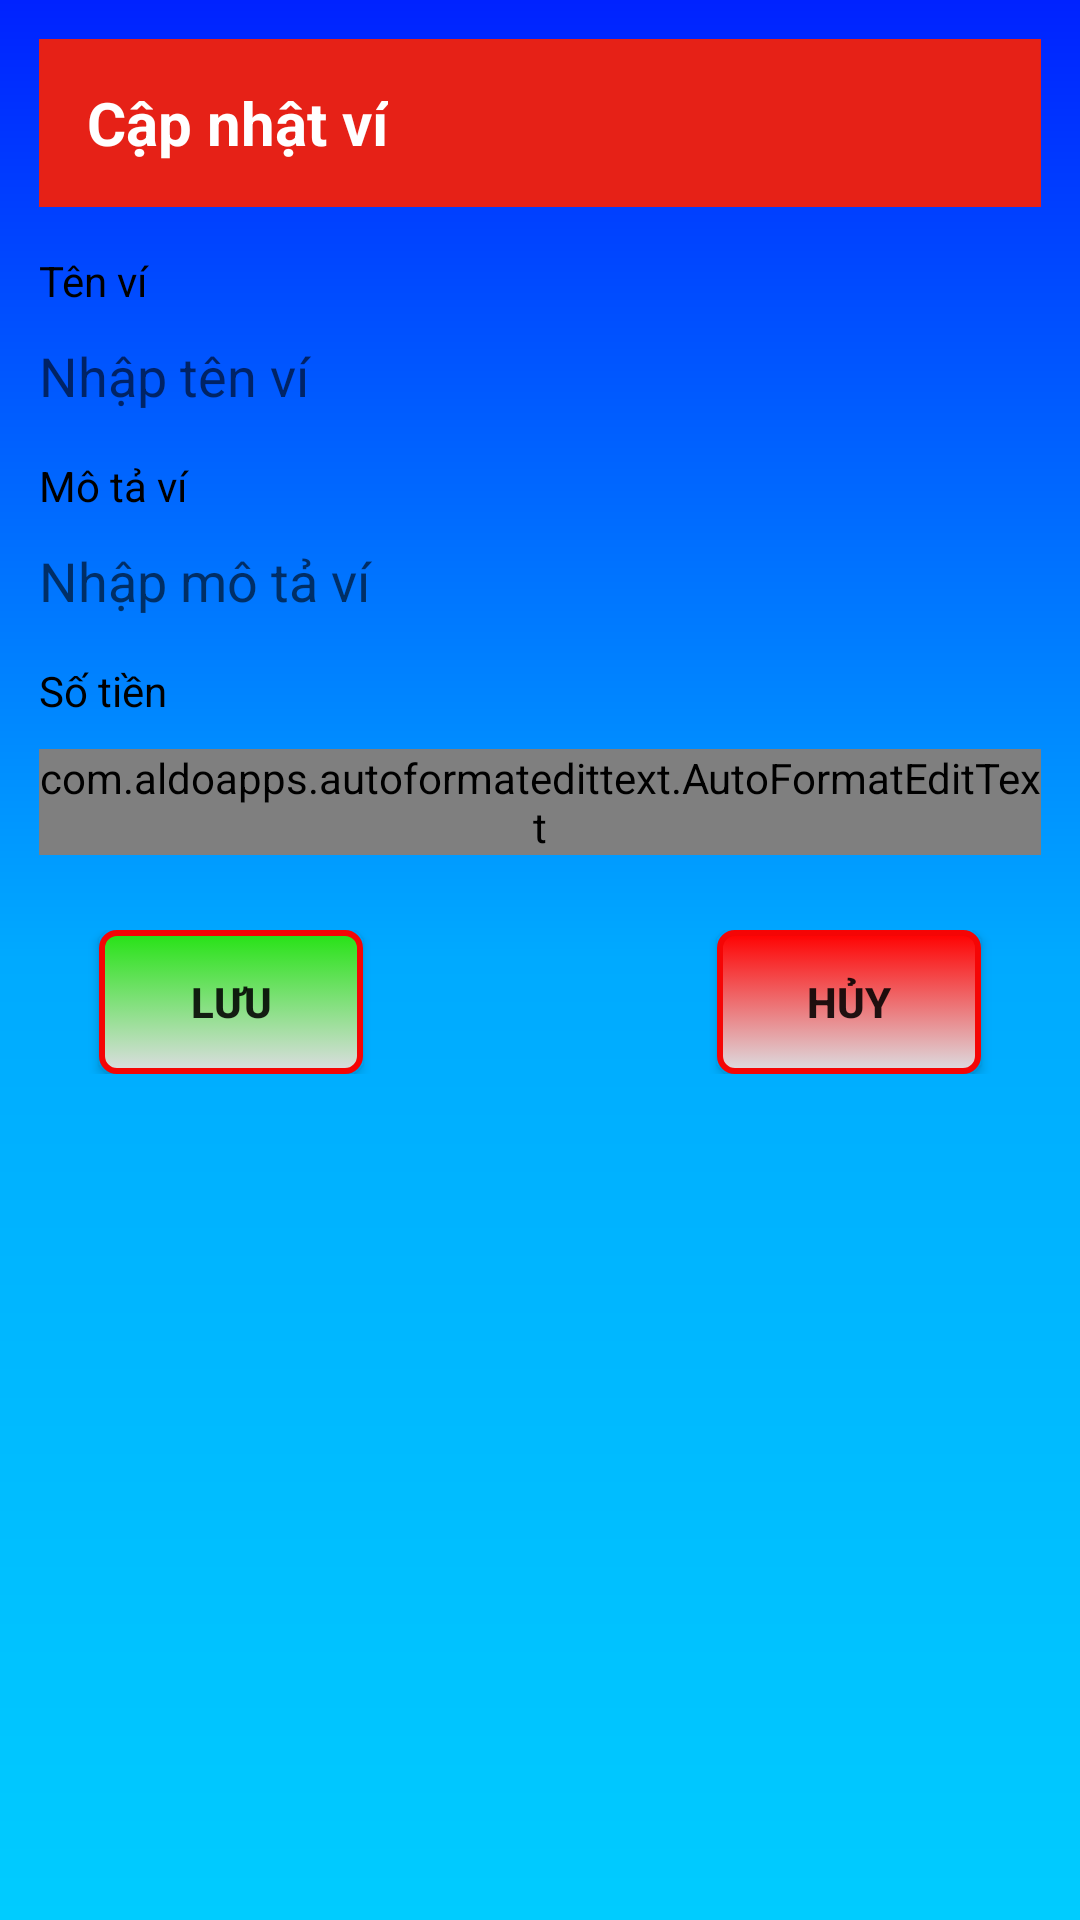

The Android layout XML behind this screen, and the referenced resources:
<!-- AndroidManifest.xml: application theme AppTheme -->
<!-- res/layout/dialog_capnhatvi.xml -->
<?xml version="1.0" encoding="utf-8"?>
<LinearLayout xmlns:android="http://schemas.android.com/apk/res/android"
    android:layout_width="fill_parent"
    android:layout_height="wrap_content"
    android:background="@drawable/main_background_fragment"
    android:orientation="vertical"
    android:padding="13dp">
    <androidx.appcompat.widget.Toolbar
        android:id="@+id/toolbar4"
        android:layout_width="match_parent"
        android:layout_height="wrap_content"
        android:background="?attr/colorPrimary"
        android:minHeight="?attr/actionBarSize"
        android:theme="?attr/actionBarTheme">

        <androidx.appcompat.widget.AppCompatTextView
            android:layout_width="wrap_content"
            android:layout_height="wrap_content"
            android:text="Cập nhật ví"
            android:textColor="#ffffff"
            android:textSize="20sp"
            android:textStyle="bold"/>
    </androidx.appcompat.widget.Toolbar>

    <TextView
        android:id="@+id/textView_NhapTenViCapNhat"
        style="@style/WhiteText"
        android:layout_width="match_parent"
        android:layout_height="wrap_content"
        android:text="Tên ví"
        android:textAppearance="?android:attr/textAppearance"
        android:textColor="#000000"
        android:layout_marginTop="15dp"/>

    <EditText
        android:id="@+id/editText_NhapTenViCapNhat"
        android:layout_width="match_parent"
        android:layout_height="wrap_content"
        android:layout_marginTop="10dp"
        android:hint="Nhập tên ví"
        android:background="@drawable/main_edittext"
        android:inputType="text" />

    <TextView
        android:id="@+id/textView_NhapMoTaViCapNhat"
        style="@style/WhiteText"
        android:layout_width="match_parent"
        android:layout_height="wrap_content"
        android:layout_marginTop="15dp"
        android:text="Mô tả ví"
        android:textAppearance="?android:attr/textAppearance"
        android:textColor="#000000" />

    <EditText
        android:id="@+id/editText_NhapMoTaViCapNhat"
        android:layout_width="match_parent"
        android:layout_height="wrap_content"
        android:hint="Nhập mô tả ví"
        android:layout_marginTop="10dp"
        android:background="@drawable/main_edittext" />

    <TextView
        android:id="@+id/textView_NhapSoTienCapNhat"
        style="@style/WhiteText"
        android:layout_width="match_parent"
        android:layout_height="wrap_content"
        android:layout_marginTop="15dp"
        android:text="Số tiền"
        android:textAppearance="?android:attr/textAppearance"
        android:textColor="#000000" />

    <com.aldoapps.autoformatedittext.AutoFormatEditText
        android:id="@+id/editText_NhapSoTienCapNhat"
        android:layout_width="match_parent"
        android:layout_height="wrap_content"
        android:layout_marginTop="10dp"
        android:background="@drawable/main_edittext"
        android:inputType="number" />

    <RelativeLayout
        android:layout_width="match_parent"
        android:layout_height="wrap_content"
        android:layout_marginTop="25dp">

        <Button
            android:id="@+id/button_LuuCapNhatVi"
            android:layout_width="wrap_content"
            android:layout_height="wrap_content"
            android:layout_alignParentLeft="true"
            android:layout_marginLeft="20dp"
            android:background="@drawable/confirm_button"
            android:text="Lưu"
            android:textStyle="bold"/>

        <Button
            android:id="@+id/button_HuyCapNhatVi"
            android:layout_width="wrap_content"
            android:layout_height="wrap_content"
            android:layout_alignParentRight="true"
            android:layout_marginRight="20dp"
            android:background="@drawable/cancel_button"
            android:text="Hủy"
            android:textStyle="bold"/>
    </RelativeLayout>
</LinearLayout>
<!-- resources referenced by this layout -->
<resources>
  <!-- drawable cancel_button (drawable) -->
  <?xml version="1.0" encoding="utf-8"?>
  <selector xmlns:android="http://schemas.android.com/apk/res/android" >
      <item android:state_pressed="true">
          <shape>
              <corners android:radius="5dp"/>
              <stroke android:width="1dp" android:color="#FFFF"/>
              <gradient android:startColor="#d44c4c" android:endColor="#DCDDE1" android:angle="270"/>
          </shape>
      </item>
      <item>
          <shape>
              <corners android:radius="5dp"/>
              <stroke android:width="2dp" android:color="#F50505"/>
              <gradient android:startColor="#ff0000" android:endColor="#DCDDE1" android:angle="270"/>
          </shape>
      </item>
  </selector>
  <!-- drawable confirm_button (drawable) -->
  <?xml version="1.0" encoding="utf-8"?>
  <selector xmlns:android="http://schemas.android.com/apk/res/android" >
      <item android:state_pressed="true">
          <shape>
              <corners android:radius="5dp"/>
              <stroke android:width="1dp" android:color="#FFFF"/>
              <gradient android:startColor="#6ee364" android:endColor="#DCDDE1" android:angle="270"/>
          </shape>
      </item>
      <item>
          <shape>
              <corners android:radius="5dp"/>
              <stroke android:width="2dp" android:color="#F50505"/>
              <gradient android:startColor="#25e314" android:endColor="#DCDDE1" android:angle="270"/>
          </shape>
      </item>
  </selector>
  <!-- drawable main_background_fragment (drawable-v24) -->
  <?xml version="1.0" encoding="utf-8"?>
  <shape xmlns:android="http://schemas.android.com/apk/res/android">
      <gradient android:startColor="#0022ff" android:centerColor="#00aaff" android:endColor="#00ccff" android:angle="270" />
  </shape>
  <style name="WhiteText">
          <item name="android:textColor">#FFFF</item>
      </style>
  <style name="AppTheme" parent="Theme.AppCompat.Light.NoActionBar">
          <item name="colorPrimary">#E62117</item>
          <item name="colorPrimaryDark">#E8372E</item>
          <item name="colorAccent">#FFFF</item>
      </style>
</resources>
